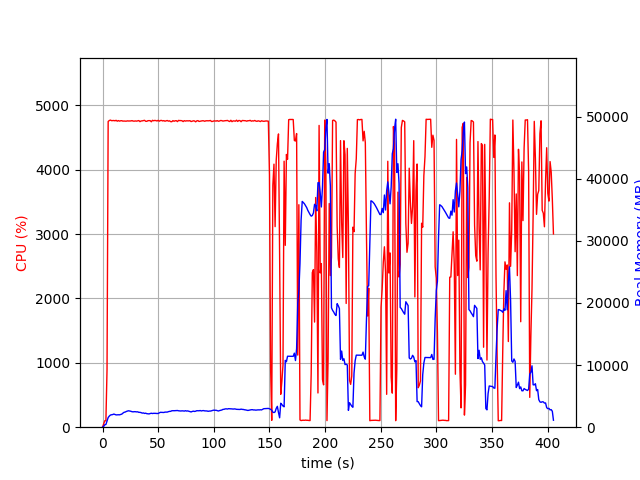

Data behind this chart, as committed beside it:
elapsed_time, nproc, cpu, mem_real, mem_virtual
4.029273986816406e-05, 1, 0.0, 5.91, 2463
1.006, 1, 50.7, 125.7, 762.5
2.014, 1, 100.2, 393.7, 1963
3.021, 1, 100.3, 433.8, 1451
4.028, 1, 894.1, 1002, 5866
5.048, 1, 4750, 1554, 6442
6.068, 1, 4765, 1787, 6694
7.092, 1, 4771, 1955, 6914
8.113, 1, 4762, 2004, 6976
9.134, 1, 4763, 2034, 7094
10.15, 1, 4765, 2115, 7184
11.18, 1, 4760, 2048, 7230
12.2, 1, 4768, 1979, 7252
13.22, 1, 4754, 1995, 7336
14.24, 1, 4764, 2002, 7366
15.26, 1, 4755, 1992, 7398
16.28, 1, 4761, 2052, 7490
17.3, 1, 4762, 2106, 7582
18.32, 1, 4755, 2269, 7724
19.35, 1, 4757, 2396, 7878
20.37, 1, 4755, 2439, 7952
21.39, 1, 4755, 2532, 8050
22.41, 1, 4759, 2600, 8160
23.43, 1, 4757, 2642, 8226
24.45, 1, 4757, 2601, 8272
25.47, 1, 4758, 2564, 8298
26.5, 1, 4763, 2494, 8312
27.52, 1, 4756, 2475, 8340
28.54, 1, 4755, 2500, 8352
29.56, 1, 4758, 2493, 8364
30.58, 1, 4755, 2464, 8414
31.6, 1, 4759, 2475, 8470
32.62, 1, 4764, 2390, 8470
33.64, 1, 4747, 2392, 8540
34.66, 1, 4758, 2346, 8560
35.68, 1, 4759, 2267, 8592
36.71, 1, 4763, 2298, 8622
37.73, 1, 4768, 2217, 8622
38.75, 1, 4753, 2258, 8638
39.77, 1, 4752, 2179, 8652
40.79, 1, 4762, 2149, 8652
41.81, 1, 4763, 2138, 8652
42.83, 1, 4762, 2203, 8652
43.85, 1, 4745, 2247, 8662
44.87, 1, 4768, 2203, 8662
45.89, 1, 4761, 2234, 8662
46.92, 1, 4766, 2235, 8662
47.94, 1, 4764, 2226, 8662
48.96, 1, 4757, 2204, 8678
49.98, 1, 4768, 2211, 8686
51, 1, 4754, 2294, 8766
52.02, 1, 4765, 2397, 8874
53.04, 1, 4766, 2389, 8884
54.06, 1, 4758, 2388, 8892
55.08, 1, 4763, 2368, 8926
56.1, 1, 4754, 2430, 8934
57.13, 1, 4759, 2439, 8944
58.15, 1, 4765, 2432, 8956
59.17, 1, 4755, 2499, 9012
60.19, 1, 4760, 2548, 9028
... 340 more rows
